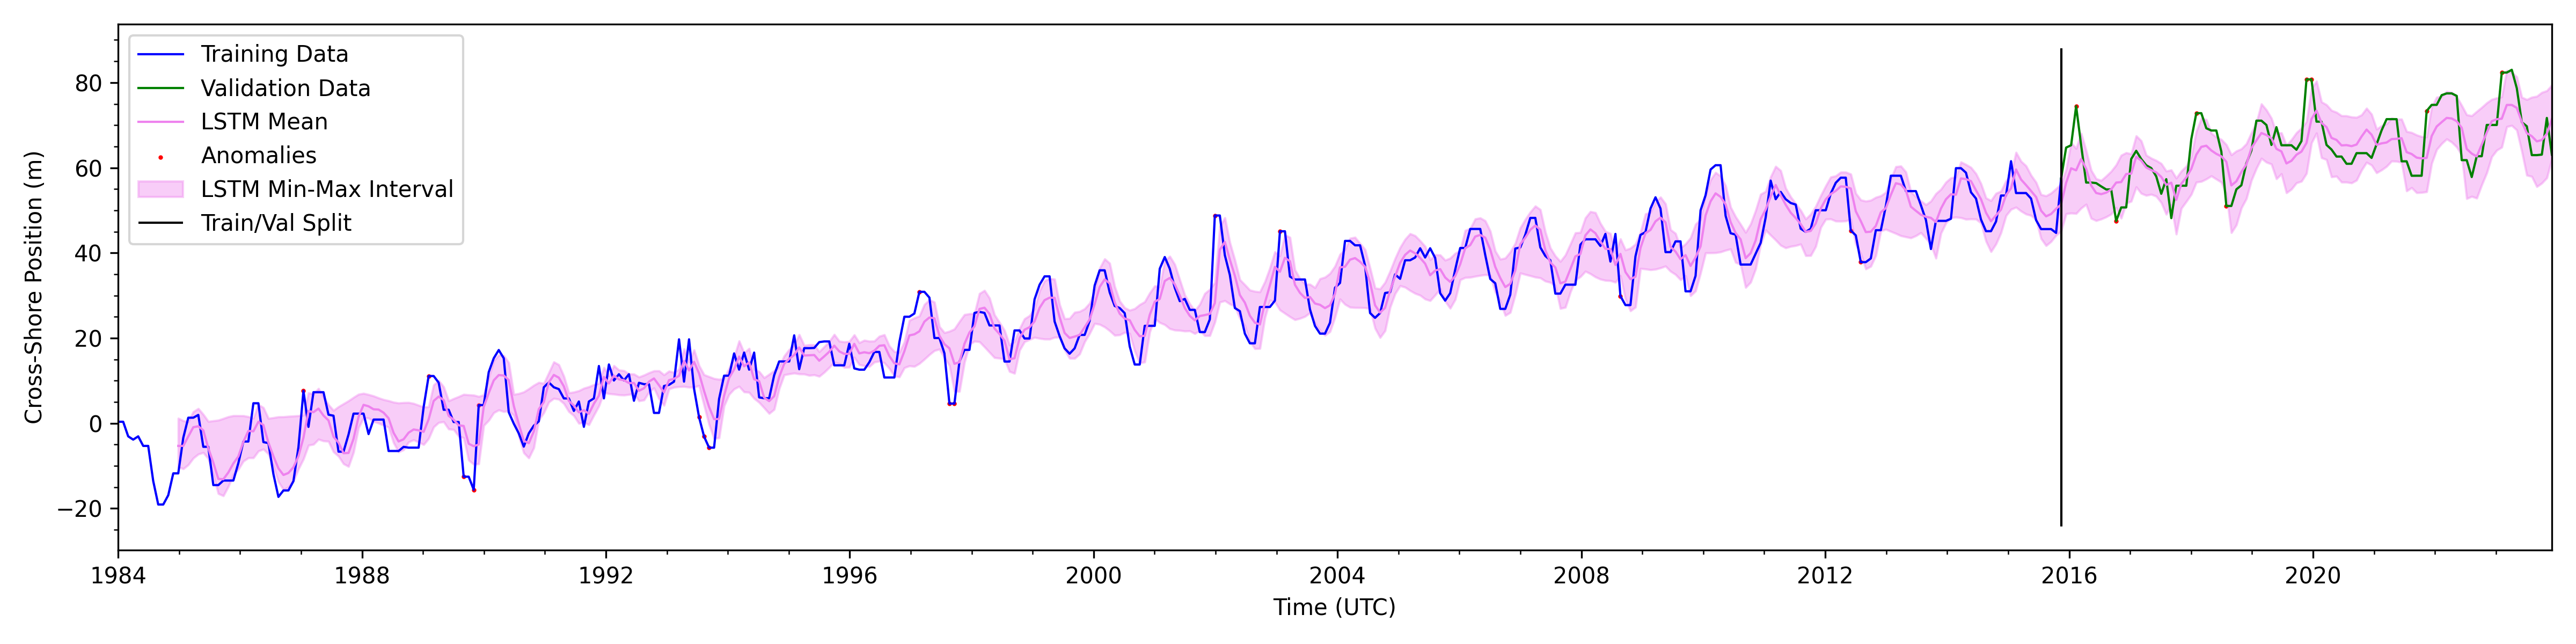

Source data for this figure (header and first rows):
time, predict_mean, predict_upper_conf, predict_lower_conf, observed_position, anomaly1, anomaly2
1984-12-26, -5.308, 1.169, -10.21, -11.76, True, False
1985-01-25, -5.324, 0.5813, -10.69, -3.412, False, False
1985-02-24, -3.101, 0.375, -9.741, 1.307, True, False
1985-03-26, -0.9319, 2.704, -8.186, 1.307, False, False
1985-04-25, -0.7039, 3.45, -7.241, 1.957, False, False
1985-05-25, -1.666, 2.071, -6.884, -5.523, False, False
1985-06-24, -5.872, 0.4269, -8.285, -5.523, False, False
1985-07-24, -9.242, 0.5795, -12.16, -14.52, True, False
1985-08-23, -13.06, 0.7306, -16.51, -14.52, False, False
1985-09-22, -13.14, 1.118, -17.03, -13.45, False, False
1985-10-22, -11.55, 1.536, -14.82, -13.45, False, False
1985-11-21, -9.427, 1.781, -12.03, -13.45, True, False
1985-12-21, -7.797, 1.779, -10.79, -9.352, False, False
1986-01-20, -4.351, 1.764, -8.886, -4.285, False, False
1986-02-19, -1.8, 1.55, -8.115, -4.285, False, False
1986-03-21, -1.885, 1.178, -8.113, 4.698, True, False
1986-04-20, 0.3476, 4.405, -6.513, 4.698, True, False
1986-05-20, -0.4152, 3.659, -6.064, -4.425, False, False
1986-06-19, -4.536, 1.137, -7.192, -4.652, False, False
1986-07-19, -7.735, 1.307, -10.14, -11.94, True, False
1986-08-18, -10.58, 1.506, -13.73, -17.28, True, False
1986-09-17, -12.14, 1.523, -15.59, -15.77, True, False
1986-10-17, -11.67, 1.625, -14.97, -15.77, True, False
1986-11-16, -10.32, 1.695, -13.5, -13.58, True, False
1986-12-16, -7.752, 1.771, -10.71, -5.61, False, False
1987-01-15, -3.396, 1.906, -8.381, 7.607, True, True
1987-02-14, 2.879, 7.139, -5.155, -0.845, False, False
1987-03-16, 2.603, 6.865, -4.941, 7.293, True, False
1987-04-15, 3.453, 8.154, -3.752, 7.293, False, False
1987-05-15, 1.809, 6.171, -4.148, 7.293, True, False
1987-06-14, 0.6771, 4.345, -4.227, 2.015, False, False
1987-07-14, -3.162, 3.012, -6.7, 1.774, False, False
1987-08-13, -4.538, 3.882, -7.716, -6.669, False, False
1987-09-12, -7.019, 4.574, -9.503, -6.669, False, False
1987-10-12, -6.969, 5.267, -10.14, -2.641, False, False
1987-11-11, -3.64, 6.065, -6.786, 2.267, False, False
1987-12-11, 1.512, 6.802, -0.9973, 2.267, False, False
1988-01-10, 4.322, 7.018, 1.292, 2.267, False, False
1988-02-09, 3.988, 6.741, 1.228, -2.537, True, False
1988-03-10, 3.284, 6.408, 0.4593, 0.8687, False, False
1988-04-09, 3.215, 5.955, 0.03254, 0.8687, False, False
1988-05-09, 2.493, 5.561, -0.4613, 0.8687, False, False
1988-06-08, 1.178, 5.293, -0.9307, -6.51, True, False
1988-07-08, -2.25, 4.945, -4.568, -6.51, True, False
1988-08-07, -4.272, 4.76, -6.721, -6.51, False, False
1988-09-06, -3.758, 4.85, -6.21, -5.539, False, False
1988-10-06, -2.209, 4.876, -4.394, -5.722, True, False
1988-11-05, -1.455, 4.648, -3.884, -5.722, True, False
1988-12-05, -1.649, 4.222, -4.447, -5.722, True, False
1989-01-04, -2.01, 3.801, -5.002, 3.816, True, False
1989-02-03, 0.9237, 3.866, -3.572, 11.09, True, True
1989-03-05, 5.237, 8.976, -0.8681, 11.09, True, False
1989-04-04, 6.277, 10.03, 0.1806, 9.55, False, False
1989-05-04, 5.442, 8.54, 0.3505, 3.174, False, False
1989-06-03, 1.751, 5.248, -1.352, 3.174, False, False
1989-07-03, 0.8337, 5.788, -1.468, 0.2924, False, False
1989-08-02, -0.4779, 6.253, -3.033, 0.2924, False, False
1989-09-01, -0.6349, 6.776, -3.416, -12.54, True, True
1989-10-01, -4.809, 6.672, -8.658, -12.54, True, False
1989-10-31, -5.375, 6.601, -9.628, -15.62, True, True
... 415 more rows
